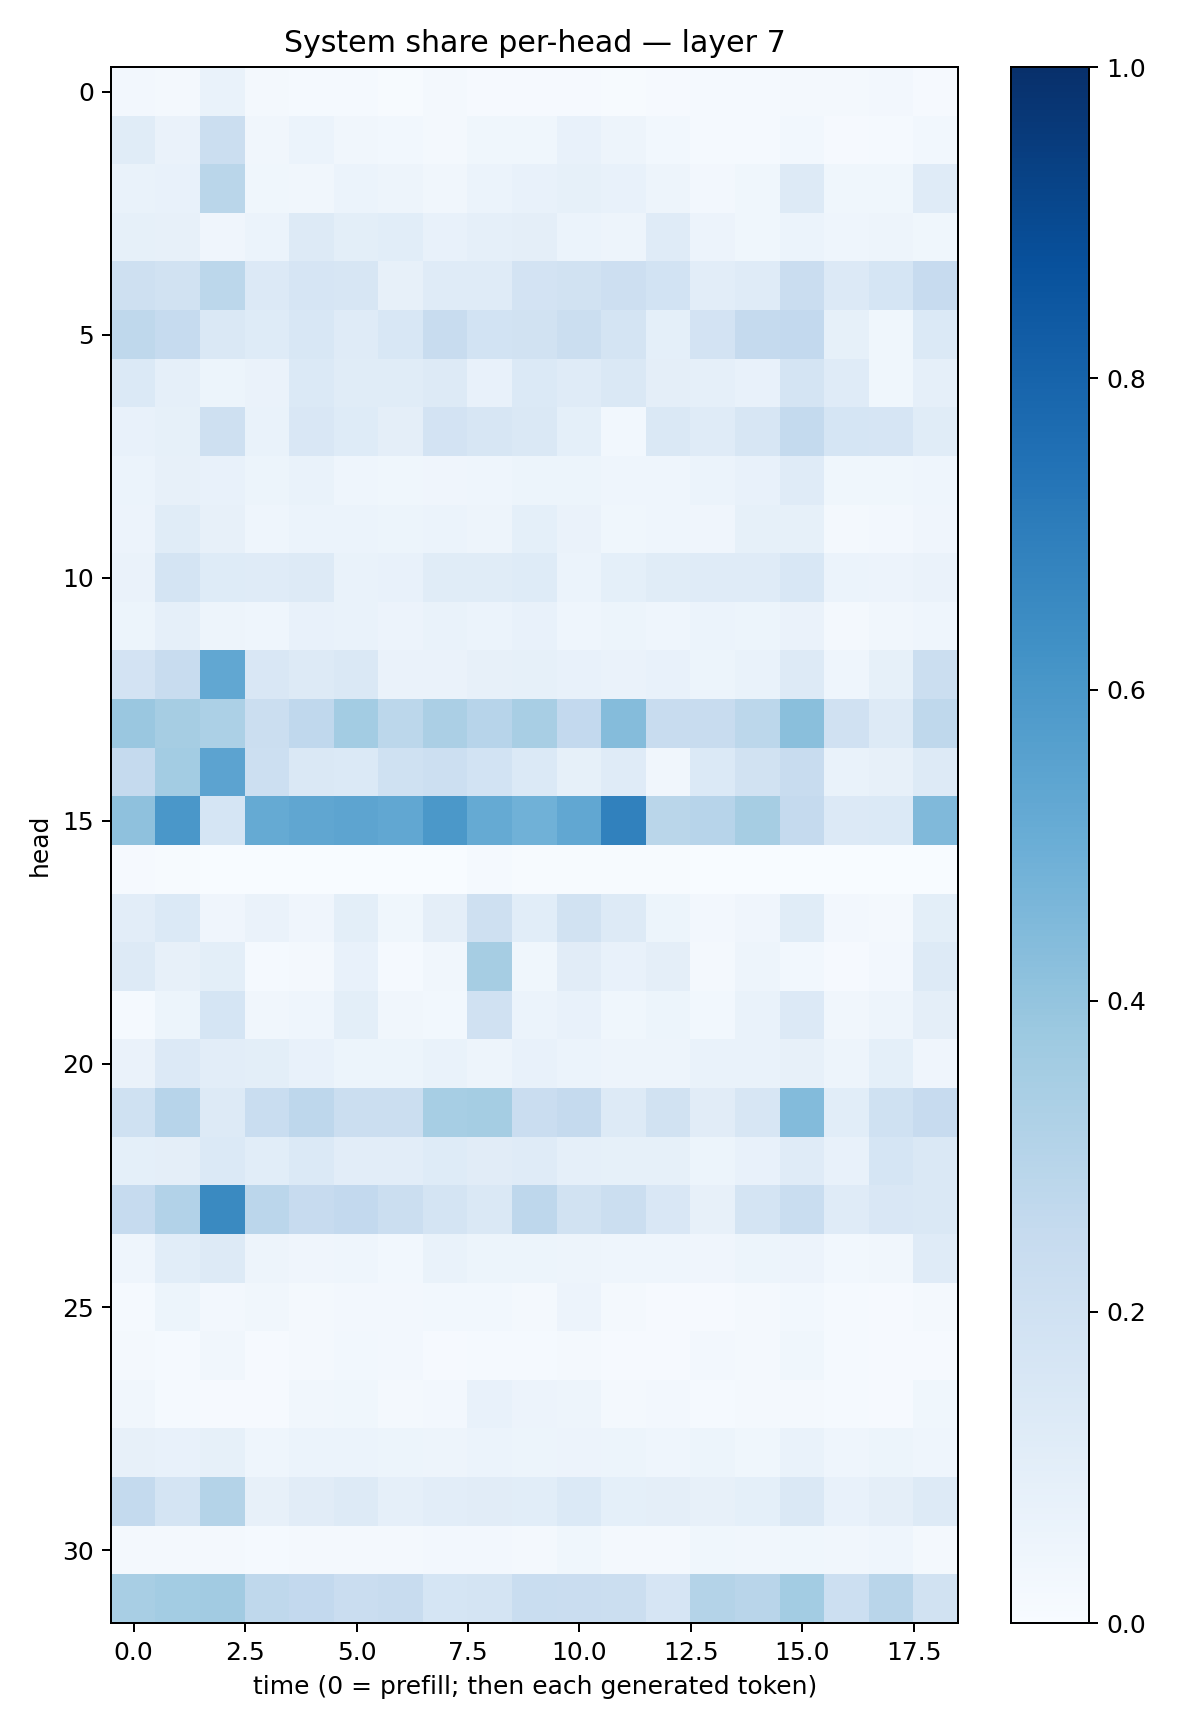

The file beside this chart, header and first rows:
0.027005838, 0.019418329, 0.06789128, 0.018307721, 0.014113371, 0.014231574, 0.007715402, 0.015796795, 0.009180009, 0.008944465, 0.011485882, 0.0072220177, 0.009496442, 0.0134143885, 0.012579816, 0.01744082, 0.01569216, 0.025372766, 0.011356069
0.115, 0.06567, 0.2236, 0.03291, 0.06076, 0.03358, 0.029, 0.02238, 0.03893, 0.03853, 0.07717, 0.04701, 0.02923, 0.01415, 0.01467, 0.03016, 0.008964, 0.01411, 0.02981
0.06955, 0.07471, 0.2868, 0.03836, 0.03311, 0.0599, 0.0497, 0.03402, 0.06123, 0.07299, 0.08275, 0.07127, 0.04982, 0.02459, 0.03703, 0.1262, 0.03651, 0.03725, 0.1173
0.08318, 0.08061, 0.04252, 0.05959, 0.1311, 0.1009, 0.1077, 0.07806, 0.08788, 0.09542, 0.05991, 0.04821, 0.1182, 0.05673, 0.03644, 0.05914, 0.04356, 0.0497, 0.03863
0.2078, 0.193, 0.2779, 0.1329, 0.168, 0.1602, 0.07951, 0.1178, 0.1191, 0.1825, 0.1897, 0.2136, 0.1842, 0.1051, 0.1198, 0.2284, 0.1354, 0.1693, 0.2458
0.2705, 0.2463, 0.1471, 0.1242, 0.1553, 0.1189, 0.1528, 0.2418, 0.1842, 0.1892, 0.221, 0.1786, 0.0916, 0.1833, 0.2511, 0.2613, 0.08577, 0.03726, 0.1383
0.1378, 0.08851, 0.05469, 0.06617, 0.1403, 0.1148, 0.1141, 0.1323, 0.07247, 0.1382, 0.1184, 0.1459, 0.09698, 0.08598, 0.07628, 0.1749, 0.1204, 0.03674, 0.08914
0.07434, 0.08399, 0.2053, 0.06808, 0.1489, 0.1221, 0.09538, 0.1808, 0.1598, 0.1442, 0.09212, 0.03102, 0.1465, 0.1208, 0.1579, 0.254, 0.1689, 0.1647, 0.1144
0.05917, 0.0808, 0.07078, 0.05426, 0.0677, 0.04506, 0.03599, 0.04124, 0.04407, 0.05135, 0.05331, 0.0439, 0.046, 0.06016, 0.07039, 0.1178, 0.03685, 0.03748, 0.04493
0.05798, 0.1167, 0.08057, 0.045, 0.06131, 0.05979, 0.05447, 0.06215, 0.04742, 0.092, 0.06286, 0.03672, 0.04417, 0.04106, 0.08532, 0.08312, 0.02197, 0.02662, 0.03921
0.0664, 0.1738, 0.1242, 0.1199, 0.1313, 0.06809, 0.07324, 0.1159, 0.1143, 0.1243, 0.06212, 0.09154, 0.1169, 0.1175, 0.1206, 0.1554, 0.06016, 0.05509, 0.06411
0.05243, 0.08722, 0.04827, 0.04425, 0.07228, 0.06973, 0.05746, 0.06909, 0.05996, 0.07413, 0.04453, 0.05376, 0.04517, 0.06189, 0.05405, 0.06437, 0.01772, 0.03204, 0.04677
0.1801, 0.241, 0.5287, 0.152, 0.13, 0.1412, 0.06603, 0.06634, 0.08099, 0.08478, 0.07723, 0.06427, 0.07735, 0.05451, 0.06879, 0.131, 0.04461, 0.08229, 0.2205
0.3839, 0.351, 0.3312, 0.2242, 0.2675, 0.3575, 0.2811, 0.3343, 0.2962, 0.3431, 0.2596, 0.4345, 0.2391, 0.2415, 0.2777, 0.4247, 0.1985, 0.127, 0.2718
0.2514, 0.3569, 0.5469, 0.2182, 0.1464, 0.1374, 0.2005, 0.2186, 0.1851, 0.1369, 0.0833, 0.1172, 0.03423, 0.1371, 0.193, 0.2353, 0.0669, 0.07927, 0.1256
0.4119, 0.6003, 0.1705, 0.5194, 0.5325, 0.5422, 0.5303, 0.5974, 0.5187, 0.4852, 0.5302, 0.686, 0.2859, 0.2933, 0.3503, 0.2502, 0.1353, 0.139, 0.447
0.007831, 0.00545, 0.003068, 0.001062, 0.003229, 0.002409, 0.001113, 0.002271, 0.01229, 0.004705, 0.004037, 0.004007, 0.004981, 0.002624, 0.0008183, 0.001685, 0.0009056, 0.00251, 0.003044
0.1047, 0.1395, 0.04109, 0.06332, 0.0426, 0.09841, 0.03737, 0.09687, 0.2048, 0.1066, 0.1901, 0.1308, 0.05409, 0.02472, 0.04003, 0.1144, 0.02404, 0.01887, 0.09839
0.125, 0.07934, 0.1006, 0.01309, 0.01688, 0.07329, 0.01551, 0.03317, 0.35, 0.03769, 0.1112, 0.07134, 0.09676, 0.01636, 0.04767, 0.02911, 0.00818, 0.02518, 0.1278
0.01373, 0.05159, 0.1716, 0.03476, 0.046, 0.09984, 0.03358, 0.02842, 0.1969, 0.0597, 0.07412, 0.03841, 0.05439, 0.02901, 0.06966, 0.1359, 0.03278, 0.04753, 0.09581
0.06425, 0.1335, 0.1034, 0.09966, 0.07288, 0.05439, 0.05364, 0.06804, 0.04924, 0.07379, 0.05871, 0.04837, 0.04984, 0.07012, 0.06952, 0.07964, 0.04916, 0.09262, 0.04262
0.1994, 0.2961, 0.1297, 0.2315, 0.2763, 0.2263, 0.2221, 0.3459, 0.3527, 0.2266, 0.2536, 0.1265, 0.1943, 0.1097, 0.1576, 0.4387, 0.1059, 0.1993, 0.2424
0.09155, 0.09765, 0.1373, 0.1073, 0.1388, 0.1028, 0.1034, 0.1214, 0.1114, 0.1207, 0.08607, 0.08585, 0.08454, 0.0546, 0.07608, 0.1202, 0.07689, 0.1716, 0.1446
0.2463, 0.3116, 0.6552, 0.2846, 0.2452, 0.2602, 0.219, 0.1785, 0.1414, 0.2764, 0.1906, 0.2215, 0.1514, 0.08038, 0.1775, 0.2324, 0.1196, 0.1485, 0.1426
0.04326, 0.1088, 0.1262, 0.04815, 0.04288, 0.04507, 0.03046, 0.06897, 0.05417, 0.05448, 0.05072, 0.0468, 0.04346, 0.0401, 0.05121, 0.05763, 0.02822, 0.03385, 0.1187
0.01269, 0.05235, 0.02404, 0.03144, 0.01586, 0.02659, 0.02491, 0.02803, 0.02935, 0.02204, 0.05499, 0.02304, 0.01046, 0.009822, 0.01576, 0.02904, 0.01337, 0.01037, 0.01814
0.02002, 0.01528, 0.03399, 0.01165, 0.02232, 0.02844, 0.02412, 0.009987, 0.01386, 0.01464, 0.01804, 0.009787, 0.01078, 0.0239, 0.02154, 0.03612, 0.0123, 0.01064, 0.01019
0.03165, 0.01303, 0.009182, 0.01117, 0.03293, 0.03555, 0.02303, 0.02422, 0.07592, 0.05684, 0.05022, 0.01974, 0.02554, 0.01441, 0.02253, 0.02237, 0.01299, 0.00819, 0.0368
0.07954, 0.07593, 0.0831, 0.04355, 0.05995, 0.061, 0.05355, 0.05017, 0.06011, 0.05146, 0.05792, 0.05336, 0.04475, 0.05083, 0.03854, 0.06705, 0.04601, 0.05194, 0.04635
0.2551, 0.1763, 0.3079, 0.08019, 0.1122, 0.1259, 0.08822, 0.1045, 0.1127, 0.106, 0.1406, 0.09291, 0.096, 0.07931, 0.0918, 0.1411, 0.07433, 0.09446, 0.1328
0.01949, 0.022, 0.01732, 0.01539, 0.01692, 0.02002, 0.01654, 0.02503, 0.02354, 0.02309, 0.03519, 0.01977, 0.02257, 0.03617, 0.03402, 0.03844, 0.03162, 0.04603, 0.02263
0.3416, 0.3556, 0.3616, 0.2719, 0.2613, 0.2283, 0.2395, 0.1694, 0.1737, 0.2326, 0.2292, 0.2254, 0.1678, 0.3081, 0.2924, 0.3564, 0.2156, 0.2895, 0.1919
